Labelled photos from "splits", an image-classification folder in Varshapandey-8757/Kidney_stone_Detection_system. The possible labels are: normal, stone.

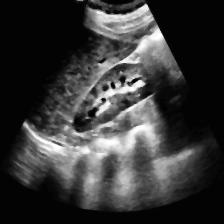
Label: normal

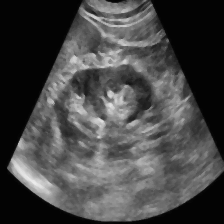
Label: normal

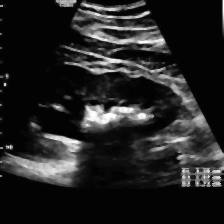
Label: stone

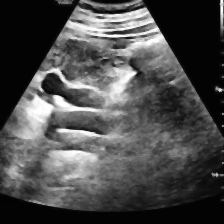
Label: stone

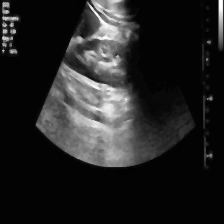
Label: stone

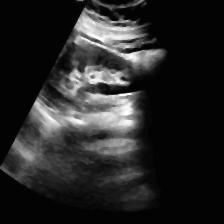
Label: normal
